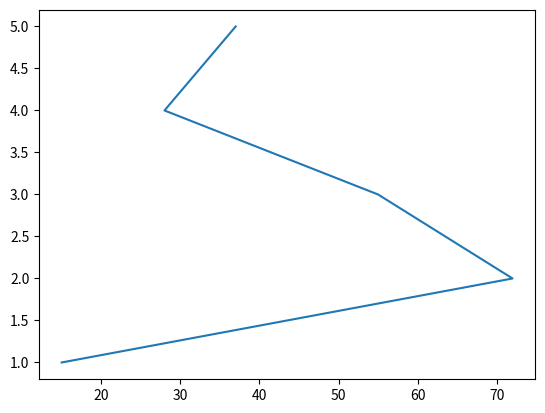

Reproduce this figure in Python.
import matplotlib.pyplot as plt
import pandas as pd

x = pd.array([15,72,55,28,37])
y = pd.array([1,2,3,4,5])

plt.plot(x,y)
plt.show()